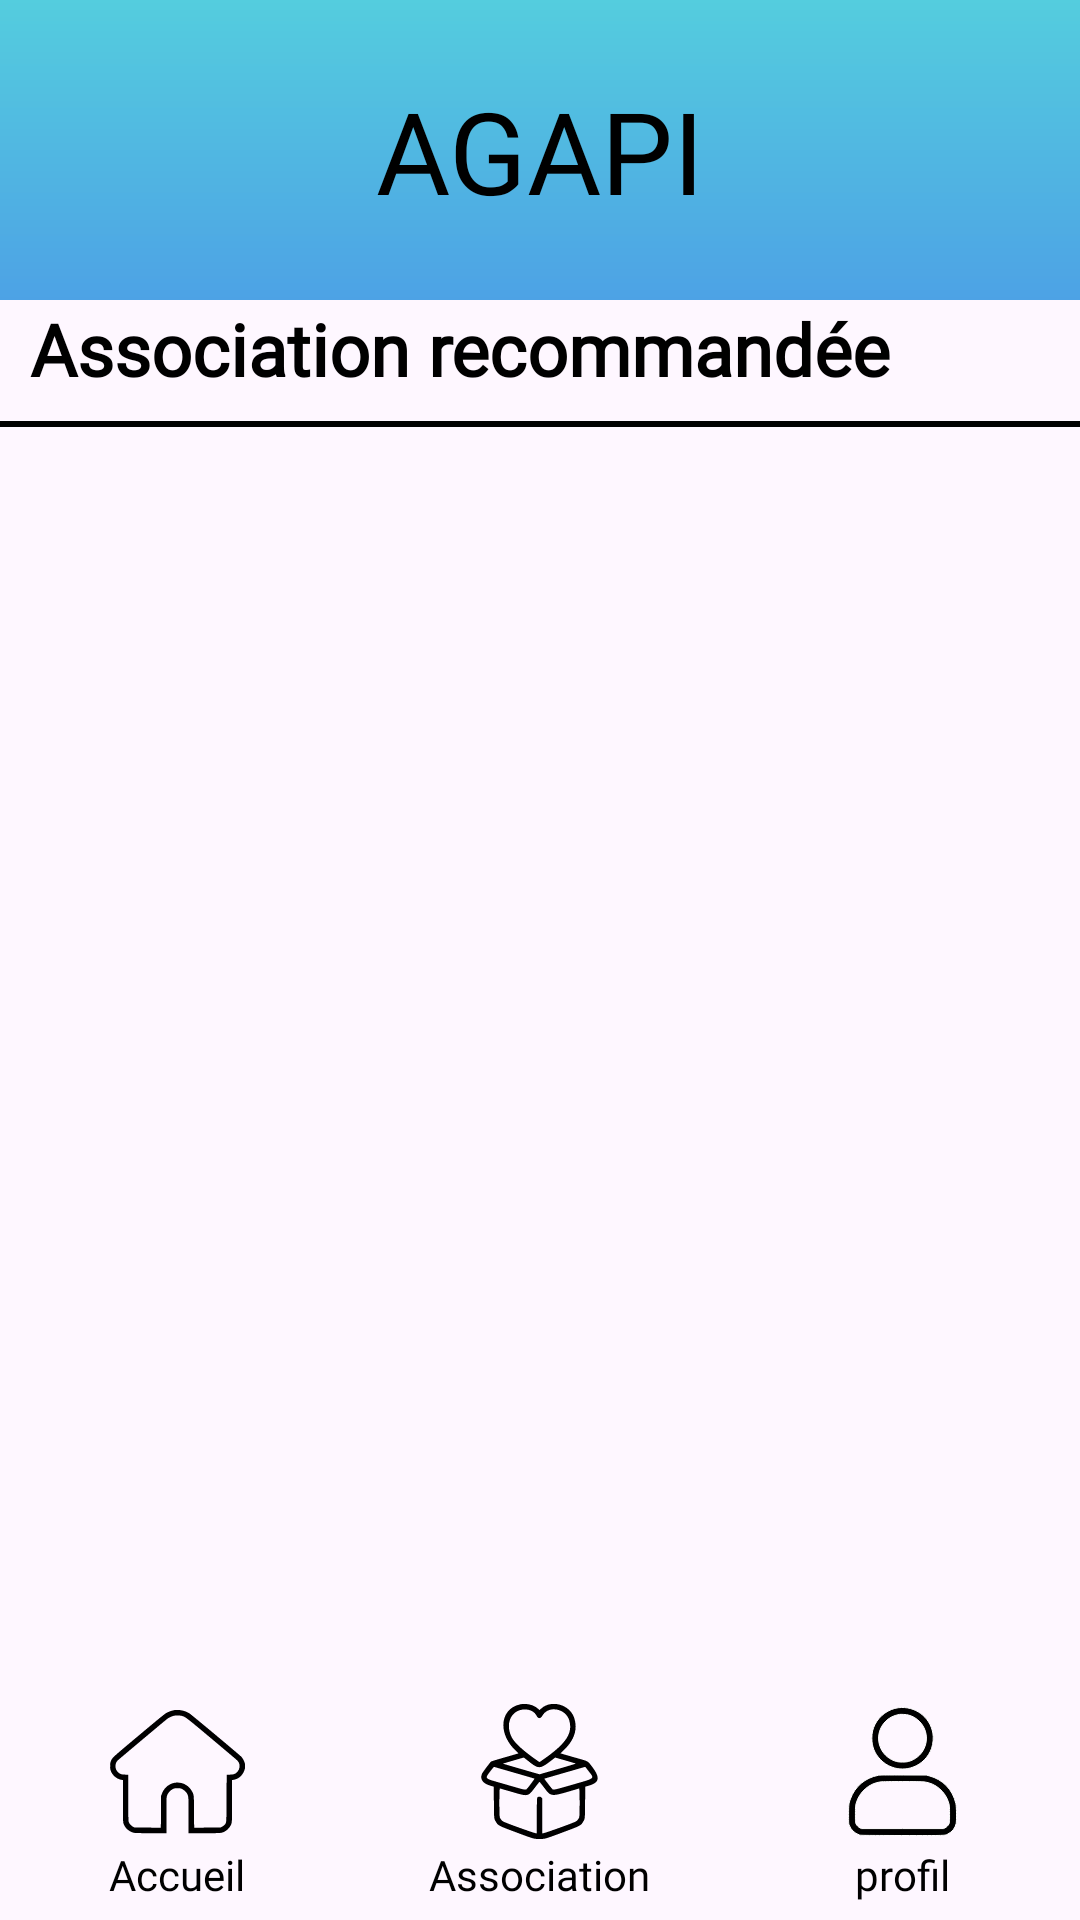

Write the Android layout XML for this screen, with the resource values it uses.
<!-- AndroidManifest.xml: application theme Theme.NewAgapiVERSION311CLEAN -->
<!-- res/layout/accueil.xml -->
<?xml version="1.0" encoding="utf-8"?>
<androidx.constraintlayout.widget.ConstraintLayout xmlns:android="http://schemas.android.com/apk/res/android"
    xmlns:app="http://schemas.android.com/apk/res-auto"
    xmlns:tools="http://schemas.android.com/tools"
    android:id="@+id/main"
    android:layout_width="match_parent"
    android:layout_height="match_parent"
    tools:context=".ui.Accueil">


    <androidx.core.widget.NestedScrollView
        android:id="@+id/scrollView2"
        android:layout_width="match_parent"
        android:layout_height="match_parent"
        android:fillViewport="true"
        android:layout_marginBottom="81dp"

        >
        <androidx.constraintlayout.widget.ConstraintLayout
            android:layout_width="match_parent"
            android:layout_height="wrap_content"
            >

            <include layout="@layout/accueil_header" android:id="@+id/header"
                android:layout_width="match_parent"
                android:layout_height="100dp"
                app:layout_constraintTop_toTopOf="parent"
                />

            <LinearLayout
                android:id="@+id/linearLayout"
                android:layout_width="0dp"
                android:layout_height="wrap_content"
                android:orientation="vertical"
                app:layout_constraintEnd_toEndOf="parent"
                app:layout_constraintStart_toStartOf="parent"
                app:layout_constraintTop_toBottomOf="@+id/header">

                <FrameLayout
                    android:id="@+id/view3"
                    android:layout_width="match_parent"
                    android:layout_height="wrap_content"
                    android:visibility="gone"/>


                <TextView
                    android:layout_marginStart="10dp"
                    android:id="@+id/section_association"
                    android:layout_width="wrap_content"
                    android:layout_height="wrap_content"
                    android:fontFamily="@font/poppins_semibold"
                    android:text="@string/Message_PageAccueil"
                    android:textColor="@color/text_svg_main_color"
                    android:textSize="24sp"
                    android:textStyle="bold" />

                <androidx.recyclerview.widget.RecyclerView
                    android:id="@+id/recyclerViewHorizontal"
                    android:layout_width="match_parent"
                    android:layout_height="wrap_content"
                    android:layout_marginStart="10dp"
                    android:orientation="vertical"
                    android:scrollbars="none" />
            </LinearLayout>

            <View
                android:id="@+id/view"
                android:layout_width="match_parent"
                android:layout_height="2dp"
                android:layout_marginVertical="8dp"
                android:background="#000000"

                app:layout_constraintEnd_toEndOf="parent"
                app:layout_constraintStart_toStartOf="parent"
                app:layout_constraintTop_toBottomOf="@id/linearLayout" />

            <androidx.recyclerview.widget.RecyclerView
                android:layout_marginTop="10dp"
                android:id="@+id/recyclerViewVertical"
                android:layout_width="match_parent"
                android:layout_height="wrap_content"
                android:scrollbars="none"
                app:layout_constraintEnd_toEndOf="parent"
                app:layout_constraintStart_toStartOf="parent"
                app:layout_constraintTop_toBottomOf="@+id/linearLayout" />


        </androidx.constraintlayout.widget.ConstraintLayout>

    </androidx.core.widget.NestedScrollView>

    <include layout="@layout/bottom_nav" android:id="@+id/footer"/>

</androidx.constraintlayout.widget.ConstraintLayout>
<!-- res/layout/accueil_header.xml (included above) -->
<?xml version="1.0" encoding="utf-8"?>
<androidx.constraintlayout.widget.ConstraintLayout xmlns:android="http://schemas.android.com/apk/res/android"
    android:layout_width="match_parent"
    android:layout_height="match_parent"
    xmlns:app="http://schemas.android.com/apk/res-auto">

    <TextView
        android:id="@+id/title"
        android:layout_width="match_parent"
        android:layout_height="100dp"
        android:background="@drawable/couleur_gradient"
        android:fontFamily="@font/poppins_medium"
        android:gravity="center"
        android:text="@string/app_name"
        android:textColor="@color/text_svg_main_color"
        android:textSize="38sp"
        app:layout_constraintTop_toTopOf="parent" />
</androidx.constraintlayout.widget.ConstraintLayout>
<!-- res/layout/bottom_nav.xml (included above) -->
<?xml version="1.0" encoding="utf-8"?>
<androidx.constraintlayout.widget.ConstraintLayout xmlns:android="http://schemas.android.com/apk/res/android"
    xmlns:tools="http://schemas.android.com/tools"
    android:layout_width="match_parent"
    android:layout_height="match_parent"
    xmlns:app="http://schemas.android.com/apk/res-auto">

    <LinearLayout
        android:id="@+id/bottom_nav"
        android:layout_width="match_parent"
        android:layout_height="80dp"
        android:background="@drawable/background_menu_bottom_3buttons"
        android:baselineAligned="false"
        android:orientation="horizontal"
        app:layout_constraintBottom_toBottomOf="parent"

        >

        <LinearLayout
            android:layout_width="wrap_content"
            android:layout_height="match_parent"
            android:layout_weight="1"
            android:gravity="center"
            android:orientation="vertical">

            <ImageButton
                android:id="@+id/buttonAccueil"
                android:layout_width="match_parent"
                android:layout_height="50dp"
                android:backgroundTint="#00FFFFFF"
                android:contentDescription="@string/home_icon"
                android:textSize="14sp"
                app:srcCompat="@drawable/home" />

            <TextView
                android:id="@+id/textViewAccueil"
                android:layout_width="match_parent"
                android:layout_height="wrap_content"
                android:fontFamily="@font/poppins_extrabold"
                android:text="@string/accueil"
                android:textAlignment="center"
                android:textColor="@color/text_svg_main_color"
                android:textSize="14sp" />
        </LinearLayout>


        <LinearLayout
            android:layout_width="wrap_content"
            android:layout_height="match_parent"
            android:layout_weight="1"
            android:gravity="center"
            android:orientation="vertical">

            <ImageButton
                android:id="@+id/buttonAsso"
                android:layout_width="match_parent"
                android:layout_height="50dp"
                android:backgroundTint="#00FFFFFF"
                android:contentDescription="@string/association_icon"
                android:textSize="14sp"
                app:srcCompat="@drawable/charity">

            </ImageButton>


            <TextView
                android:id="@+id/textViewAssociations"
                android:layout_width="match_parent"
                android:layout_height="wrap_content"
                android:fontFamily="@font/poppins_extrabold"
                android:text="@string/association"
                android:textAlignment="center"
                android:textColor="@color/text_svg_main_color"
                android:textSize="14sp" />
        </LinearLayout>


        <LinearLayout
            android:layout_width="wrap_content"
            android:layout_height="match_parent"
            android:layout_weight="1"
            android:gravity="center"
            android:orientation="vertical">

            <ImageButton
                android:id="@+id/buttonProfil"
                android:layout_width="match_parent"
                android:layout_height="50dp"
                android:backgroundTint="#00FFFFFF"
                android:contentDescription="@string/profil_icon"
                android:textSize="14sp"
                app:srcCompat="@drawable/profil_noir"
                tools:ignore="ImageContrastCheck"/>
            <TextView
                android:id="@+id/textViewProfil"
                android:layout_width="match_parent"
                android:layout_height="wrap_content"
                android:fontFamily="@font/poppins_extrabold"
                android:text="@string/profil"
                android:textAlignment="center"
                android:textColor="@color/text_svg_main_color"
                android:textSize="14sp" />
        </LinearLayout>
    </LinearLayout>

</androidx.constraintlayout.widget.ConstraintLayout>
<!-- resources referenced by this layout -->
<resources>
  <color name="text_svg_main_color">#FF000000</color>
  <!-- drawable charity: vector/xml drawable (drawable, 2962 chars, omitted) -->
  <!-- drawable couleur_gradient (drawable) -->
  <?xml version="1.0" encoding="utf-8"?>
  <layer-list xmlns:android="http://schemas.android.com/apk/res/android">
      <item>
          <shape android:shape="rectangle">
              <gradient
                  android:angle="270"
                  android:startColor="#54CDDE"
                  android:endColor="#4DA2E5"
                  android:type="linear"/>
          </shape>
      </item>
  </layer-list>
  <!-- drawable home: vector/xml drawable (drawable, 2418 chars, omitted) -->
  <!-- drawable profil_noir (drawable) -->
  <vector xmlns:android="http://schemas.android.com/apk/res/android"
      android:width="45dp"
      android:height="45dp"
      android:viewportWidth="512"
      android:viewportHeight="512">
    <path
        android:pathData="M240.5,14.13C203.73,18.72 168.98,43.48 151.91,77.23C143.13,94.58 139.74,109.1 139.7,129.5C139.63,161.43 149.85,187.27 171.48,209.88C185.1,224.11 199.04,233.34 216.05,239.41C230.74,244.65 240.58,246.36 256,246.36C271.42,246.36 281.26,244.65 295.95,239.41C328.2,227.9 355.21,200.49 366.3,168C372.32,150.37 374.22,127.4 371.1,110C360.04,48.29 302.88,6.34 240.5,14.13M244,39.58C221.36,43.63 204.1,52.64 189.87,67.84C164.09,95.37 157.87,135.09 174.05,168.94C185.72,193.34 207.07,210.94 233.8,218.2C244.79,221.18 267.21,221.18 278.2,218.2C304.93,210.94 326.28,193.34 337.95,168.94C354.13,135.09 347.91,95.37 322.13,67.84C310.29,55.19 295.81,46.55 278.5,41.78C271.71,39.91 249.93,38.53 244,39.58M164.5,270.44C114.68,279.65 75.5,312.74 58.59,359.89C52.07,378.07 51.55,382.4 51.53,419C51.5,451.44 51.57,452.71 53.81,459.19C59.81,476.54 73.83,490.08 92.72,496.77C97.12,498.33 109.93,498.48 252.73,498.75C423.34,499.07 415.21,499.33 428.25,492.97C444.34,485.13 455.68,470.83 459.53,453.51C461.85,443.1 461.16,389.39 458.57,378C446.39,324.58 409.36,286.15 356.64,272.24L346.5,269.57 259,269.36C190.93,269.19 169.95,269.43 164.5,270.44M174,295.12C130.05,300.15 92.11,333.21 80.19,376.88C77.62,386.31 77.57,387.12 77.53,418.5C77.5,449.98 77.54,450.57 79.79,454.8C83.33,461.42 88.62,466.67 94.84,469.72L100.5,472.5 256,472.5L411.5,472.5 417.16,469.72C423.38,466.67 428.67,461.42 432.21,454.8C434.46,450.57 434.5,449.98 434.47,418.5C434.43,387.12 434.38,386.31 431.81,376.88C419.7,332.54 382.01,300.13 336.67,295.07C325.17,293.79 185.27,293.83 174,295.12"
        android:fillColor="@color/text_svg_main_color"
        android:fillType="evenOdd"
        android:strokeColor="#FFFFFF"/>
  </vector>
  <string name="Message_PageAccueil">Association recommandée</string>
  <string name="accueil">Accueil</string>
  <string name="app_name">AGAPI</string>
  <string name="association">Association</string>
  <string name="association_icon">association icon</string>
  <string name="home_icon">Home Icon</string>
  <string name="profil">profil</string>
  <string name="profil_icon">profil icon</string>
  <style name="Theme.NewAgapiVERSION311CLEAN" parent="Base.Theme.NewAgapiVERSION311CLEAN" />
  <style name="Base.Theme.NewAgapiVERSION311CLEAN" parent="Theme.Material3.DayNight.NoActionBar">
  
      </style>
</resources>
